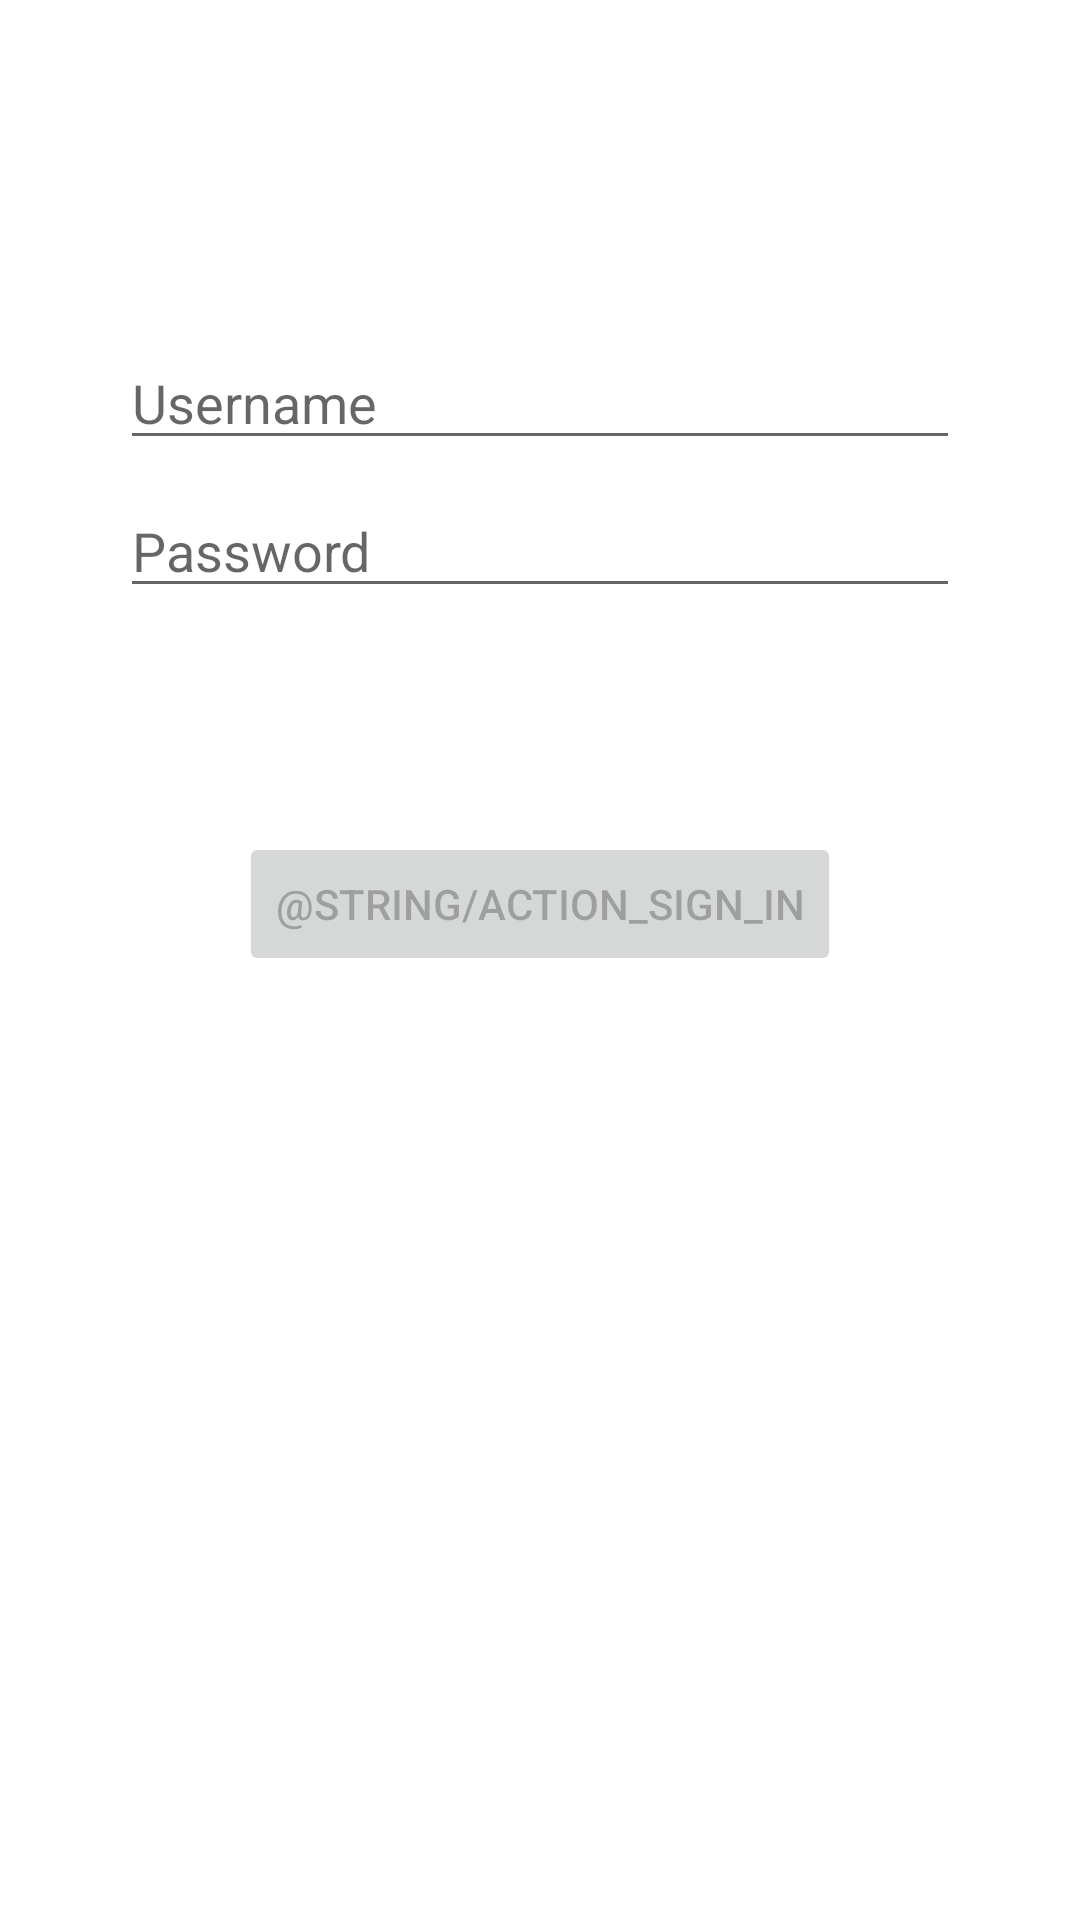

Here is an Android app screen rendered from its layout file. Give the layout XML and the strings, colors and styles it references.
<!-- AndroidManifest.xml: application theme AppTheme -->
<!-- res/layout/activity_login.xml -->
<?xml version="1.0" encoding="utf-8"?>
<androidx.constraintlayout.widget.ConstraintLayout xmlns:android="http://schemas.android.com/apk/res/android"
    xmlns:app="http://schemas.android.com/apk/res-auto"
    xmlns:tools="http://schemas.android.com/tools"
    android:id="@+id/container"
    android:layout_width="match_parent"
    android:layout_height="match_parent"
    android:paddingLeft="@dimen/activity_horizontal_margin"
    android:paddingTop="@dimen/activity_vertical_margin"
    android:paddingRight="@dimen/activity_horizontal_margin"
    android:paddingBottom="@dimen/activity_vertical_margin"
    tools:context=".ui.login.LoginActivity">

    <EditText
        android:id="@+id/username"
        android:layout_width="0dp"
        android:layout_height="wrap_content"
        android:layout_marginStart="24dp"
        android:layout_marginTop="96dp"
        android:layout_marginEnd="24dp"
        android:hint="Username"
        android:inputType="textPersonName"
        android:selectAllOnFocus="true"
        app:layout_constraintEnd_toEndOf="parent"
        app:layout_constraintStart_toStartOf="parent"
        app:layout_constraintTop_toTopOf="parent" />

    <EditText
        android:id="@+id/password"
        android:layout_width="0dp"
        android:layout_height="wrap_content"
        android:layout_marginStart="24dp"
        android:layout_marginTop="8dp"
        android:layout_marginEnd="24dp"
        android:hint="Password"
        android:imeOptions="actionDone"
        android:inputType="textPassword"
        android:selectAllOnFocus="true"
        app:layout_constraintEnd_toEndOf="parent"
        app:layout_constraintStart_toStartOf="parent"
        app:layout_constraintTop_toBottomOf="@+id/username" />

    <Button
        android:id="@+id/login"
        android:layout_width="wrap_content"
        android:layout_height="wrap_content"
        android:layout_gravity="start"
        android:layout_marginStart="48dp"
        android:layout_marginTop="16dp"
        android:layout_marginEnd="48dp"
        android:layout_marginBottom="64dp"
        android:enabled="false"
        android:text="@string/action_sign_in"
        app:layout_constraintBottom_toBottomOf="parent"
        app:layout_constraintEnd_toEndOf="parent"
        app:layout_constraintStart_toStartOf="parent"
        app:layout_constraintTop_toBottomOf="@+id/password"
        app:layout_constraintVertical_bias="0.2" />

</androidx.constraintlayout.widget.ConstraintLayout>
<!-- resources referenced by this layout -->
<resources>
  <dimen name="activity_horizontal_margin">16dp</dimen>
  <dimen name="activity_vertical_margin">16dp</dimen>
  <style name="AppTheme" parent="Theme.MaterialComponents.Light.NoActionBar">
          
          <item name="colorPrimary">@color/colorPrimary</item>
          <item name="colorPrimaryDark">@color/colorPrimaryDark</item>
          <item name="colorAccent">@color/colorAccent</item>
      </style>
  <color name="colorPrimary">#de9d07</color>
  <color name="colorPrimaryDark">#ad7b07</color>
  <color name="colorAccent">#d6a42f</color>
</resources>
